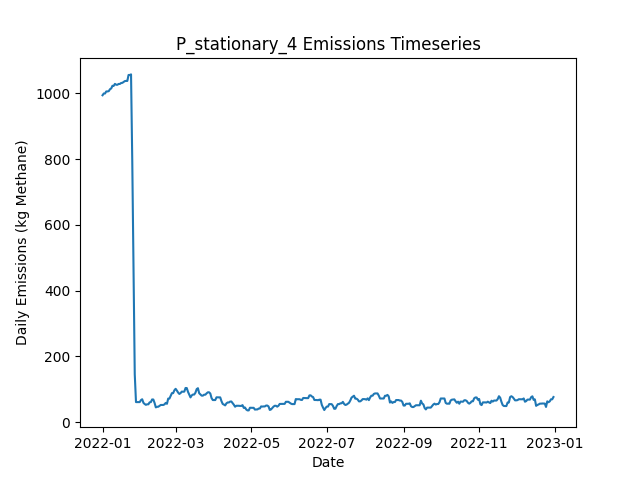

The table this chart was drawn from, first rows:
Date, Daily Emissions (Kg Methane), Daily Mitigable Emissions (Kg Methane), Daily Non-Mitigable Emissions (Kg Methan…, Daily Cost ($), Active Leaks, New Leaks, Leaks Repaired, Leaks Naturally Repaired, Leaks Tagged, Daily Repair Cost ($), Daily Natural Repair Cost ($), stationary Deployment Cost ($), stationary Sites flagged for Follow-Up, stationary Leaks tagged for repair, stationary Sites Visited, stationary Travel Time (Minutes), stationary Survey Time (Minutes), OGI_FU Deployment Cost ($), OGI_FU Sites flagged for Follow-Up, OGI_FU Leaks tagged for repair, OGI_FU Sites Visited, OGI_FU Travel Time (Minutes), OGI_FU Survey Time (Minutes)
2022-01-01, 994.1, 994.1, 0, 6030, 364, 364, 0, 0, 0.00000, 0.00000, 0.00000, 6030, 0, , 10, 0, 0, 0.00000, , 0, 0, 0, 0
2022-01-02, 999.5, 999.5, 0, 30, 366, 2, 0, 0, 0.00000, 0.00000, 0.00000, 30, 0, , 10, 0, 0, 0.00000, , 0, 0, 0, 0
2022-01-03, 999.5, 999.5, 0, 30, 366, 0, 0, 0, 0.00000, 0.00000, 0.00000, 30, 0, , 10, 0, 0, 0.00000, , 0, 0, 0, 0
2022-01-04, 1006, 1006, 0, 30, 368, 2, 0, 0, 0.00000, 0.00000, 0.00000, 30, 0, , 10, 0, 0, 0.00000, , 0, 0, 0, 0
2022-01-05, 1006, 1006, 0, 30, 368, 0, 0, 0, 0.00000, 0.00000, 0.00000, 30, 0, , 10, 0, 0, 0.00000, , 0, 0, 0, 0
2022-01-06, 1007, 1007, 0, 30, 369, 2, 0, 1, 0.00000, 0.00000, 200, 30, 0, , 10, 0, 0, 0.00000, , 0, 0, 0, 0
2022-01-07, 1012, 1012, 0, 30, 372, 3, 0, 0, 0.00000, 0.00000, 0.00000, 30, 0, , 10, 0, 0, 0.00000, , 0, 0, 0, 0
2022-01-08, 1015, 1015, 0, 30, 372, 1, 0, 1, 0.00000, 0.00000, 200, 30, 0, , 10, 0, 0, 0.00000, , 0, 0, 0, 0
2022-01-09, 1023, 1023, 0, 30, 375, 3, 0, 0, 0.00000, 0.00000, 0.00000, 30, 0, , 10, 0, 0, 0.00000, , 0, 0, 0, 0
2022-01-10, 1023, 1023, 0, 1030, 374, 0, 0, 1, 63, 0.00000, 200, 30, 10, , 10, 0, 0, 1000, , 63, 3, 120, 360
2022-01-11, 1029, 1029, 0, 1030, 375, 1, 0, 0, 72, 0.00000, 0.00000, 30, 0, , 10, 0, 0, 1000, , 72, 3, 120, 360
2022-01-12, 1026, 1026, 0, 1030, 374, 0, 0, 1, 74, 0.00000, 200, 30, 0, , 10, 0, 0, 1000, , 74, 3, 120, 360
2022-01-13, 1026, 1026, 0, 530, 374, 0, 0, 0, 25, 0.00000, 0.00000, 30, 0, , 10, 0, 0, 500, , 25, 1, 30, 120
2022-01-14, 1029, 1029, 0, 30, 374, 1, 0, 1, 0.00000, 0.00000, 200, 30, 0, , 10, 0, 0, 0.00000, , 0, 0, 0, 0
2022-01-15, 1029, 1029, 0, 30, 374, 0, 0, 0, 0.00000, 0.00000, 0.00000, 30, 0, , 10, 0, 0, 0.00000, , 0, 0, 0, 0
2022-01-16, 1031, 1031, 0, 30, 376, 2, 0, 0, 0.00000, 0.00000, 0.00000, 30, 0, , 10, 0, 0, 0.00000, , 0, 0, 0, 0
2022-01-17, 1032, 1032, 0, 30, 377, 1, 0, 0, 0.00000, 0.00000, 0.00000, 30, 0, , 10, 0, 0, 0.00000, , 0, 0, 0, 0
2022-01-18, 1035, 1035, 0, 30, 378, 1, 0, 0, 0.00000, 0.00000, 0.00000, 30, 0, , 10, 0, 0, 0.00000, , 0, 0, 0, 0
2022-01-19, 1037, 1037, 0, 1030, 379, 1, 0, 0, 65, 0.00000, 0.00000, 30, 10, , 10, 0, 0, 1000, , 65, 3, 120, 360
2022-01-20, 1038, 1038, 0, 1030, 380, 1, 0, 0, 73, 0.00000, 0.00000, 30, 0, , 10, 0, 0, 1000, , 73, 3, 120, 360
2022-01-21, 1038, 1038, 0, 1030, 380, 0, 0, 0, 75, 0.00000, 0.00000, 30, 0, , 10, 0, 0, 1000, , 75, 3, 120, 360
2022-01-22, 1056, 1056, 0, 530, 384, 4, 0, 0, 25, 0.00000, 0.00000, 30, 0, , 10, 0, 0, 500, , 25, 1, 30, 120
2022-01-23, 1056, 1056, 0, 30, 384, 0, 0, 0, 0.00000, 0.00000, 0.00000, 30, 0, , 10, 0, 0, 0.00000, , 0, 0, 0, 0
2022-01-24, 1058, 1058, 0, 30, 383, 1, 0, 2, 0.00000, 0.00000, 400, 30, 0, , 10, 0, 0, 0.00000, , 0, 0, 0, 0
2022-01-25, 791.9, 791.9, 0, 15830, 304, 0, 79, 0, 0.00000, 15800, 0.00000, 30, 0, , 10, 0, 0, 0.00000, , 0, 0, 0, 0
2022-01-26, 463.9, 463.9, 0, 19630, 208, 2, 98, 0, 0.00000, 19600, 0.00000, 30, 0, , 10, 0, 0, 0.00000, , 0, 0, 0, 0
2022-01-27, 145.5, 145.5, 0, 19830, 110, 1, 99, 0, 0.00000, 19800, 0.00000, 30, 0, , 10, 0, 0, 0.00000, , 0, 0, 0, 0
2022-01-28, 60.78, 60.78, 0, 6630, 82, 0, 28, 0, 6, 5600, 0.00000, 30, 10, , 10, 0, 0, 1000, , 6, 3, 120, 360
2022-01-29, 60.78, 60.78, 0, 1030, 82, 0, 0, 0, 5, 0.00000, 0.00000, 30, 0, , 10, 0, 0, 1000, , 5, 3, 120, 360
2022-01-30, 60.78, 60.78, 0, 1030, 82, 0, 0, 0, 1, 0.00000, 0.00000, 30, 0, , 10, 0, 0, 1000, , 1, 3, 120, 360
2022-01-31, 60.78, 60.78, 0, 530, 82, 0, 0, 0, 0.00000, 0.00000, 0.00000, 30, 0, , 10, 0, 0, 500, , 0, 1, 30, 120
2022-02-01, 66.81, 66.81, 0, 30, 83, 1, 0, 0, 0.00000, 0.00000, 0.00000, 30, 0, , 10, 0, 0, 0.00000, , 0, 0, 0, 0
2022-02-02, 69.49, 69.49, 0, 30, 84, 1, 0, 0, 0.00000, 0.00000, 0.00000, 30, 0, , 10, 0, 0, 0.00000, , 0, 0, 0, 0
2022-02-03, 58.54, 58.54, 0, 630, 82, 1, 3, 0, 0.00000, 600, 0.00000, 30, 0, , 10, 0, 0, 0.00000, , 0, 0, 0, 0
2022-02-04, 54.97, 54.97, 0, 830, 79, 1, 4, 0, 0.00000, 800, 0.00000, 30, 0, , 10, 0, 0, 0.00000, , 0, 0, 0, 0
2022-02-05, 52.51, 52.51, 0, 430, 78, 1, 2, 0, 0.00000, 400, 0.00000, 30, 0, , 10, 0, 0, 0.00000, , 0, 0, 0, 0
2022-02-06, 54.07, 54.07, 0, 1030, 79, 1, 0, 0, 4, 0.00000, 0.00000, 30, 10, , 10, 0, 0, 1000, , 4, 3, 120, 360
2022-02-07, 54.07, 54.07, 0, 1030, 79, 0, 0, 0, 5, 0.00000, 0.00000, 30, 0, , 10, 0, 0, 1000, , 5, 3, 120, 360
2022-02-08, 60.11, 60.11, 0, 1030, 80, 1, 0, 0, 0.00000, 0.00000, 0.00000, 30, 0, , 10, 0, 0, 1000, , 0, 3, 120, 360
2022-02-09, 60.78, 60.78, 0, 530, 82, 2, 0, 0, 0.00000, 0.00000, 0.00000, 30, 0, , 10, 0, 0, 500, , 0, 1, 30, 120
2022-02-10, 68.82, 68.82, 0, 30, 85, 3, 0, 0, 0.00000, 0.00000, 0.00000, 30, 0, , 10, 0, 0, 0.00000, , 0, 0, 0, 0
2022-02-11, 68.6, 68.6, 0, 30, 84, 0, 0, 1, 0.00000, 0.00000, 200, 30, 0, , 10, 0, 0, 0.00000, , 0, 0, 0, 0
2022-02-12, 58.32, 58.32, 0, 830, 80, 0, 4, 0, 0.00000, 800, 0.00000, 30, 0, , 10, 0, 0, 0.00000, , 0, 0, 0, 0
2022-02-13, 44.69, 44.69, 0, 630, 77, 0, 3, 0, 0.00000, 600, 0.00000, 30, 0, , 10, 0, 0, 0.00000, , 0, 0, 0, 0
2022-02-14, 46.48, 46.48, 0, 30, 79, 2, 0, 0, 0.00000, 0.00000, 0.00000, 30, 0, , 10, 0, 0, 0.00000, , 0, 0, 0, 0
2022-02-15, 46.7, 46.7, 0, 1030, 80, 1, 0, 0, 3, 0.00000, 0.00000, 30, 10, , 10, 0, 0, 1000, , 3, 3, 120, 360
2022-02-16, 49.38, 49.38, 0, 1030, 81, 1, 0, 0, 4, 0.00000, 0.00000, 30, 0, , 10, 0, 0, 1000, , 4, 3, 120, 360
2022-02-17, 52.06, 52.06, 0, 1030, 82, 1, 0, 0, 2, 0.00000, 0.00000, 30, 0, , 10, 0, 0, 1000, , 2, 3, 120, 360
2022-02-18, 52.06, 52.06, 0, 530, 82, 0, 0, 0, 0.00000, 0.00000, 0.00000, 30, 0, , 10, 0, 0, 500, , 0, 1, 30, 120
2022-02-19, 52.06, 52.06, 0, 30, 82, 0, 0, 0, 0.00000, 0.00000, 0.00000, 30, 0, , 10, 0, 0, 0.00000, , 0, 0, 0, 0
2022-02-20, 53.85, 53.85, 0, 30, 84, 2, 0, 0, 0.00000, 0.00000, 0.00000, 30, 0, , 10, 0, 0, 0.00000, , 0, 0, 0, 0
2022-02-21, 58.32, 58.32, 0, 230, 84, 1, 1, 0, 0.00000, 200, 0.00000, 30, 0, , 10, 0, 0, 0.00000, , 0, 0, 0, 0
2022-02-22, 55.64, 55.64, 0, 430, 83, 1, 2, 0, 0.00000, 400, 0.00000, 30, 0, , 10, 0, 0, 0.00000, , 0, 0, 0, 0
2022-02-23, 71.5, 71.5, 0, 30, 87, 4, 0, 0, 0.00000, 0.00000, 0.00000, 30, 0, , 10, 0, 0, 0.00000, , 0, 0, 0, 0
2022-02-24, 71.5, 71.5, 0, 1030, 87, 0, 0, 0, 5, 0.00000, 0.00000, 30, 10, , 10, 0, 0, 1000, , 5, 3, 120, 360
2022-02-25, 79.77, 79.77, 0, 1030, 88, 1, 0, 0, 6, 0.00000, 0.00000, 30, 0, , 10, 0, 0, 1000, , 6, 3, 120, 360
2022-02-26, 88.04, 88.04, 0, 1030, 89, 1, 0, 0, 4, 0.00000, 0.00000, 30, 0, , 10, 0, 0, 1000, , 4, 3, 120, 360
2022-02-27, 88.04, 88.04, 0, 530, 89, 0, 0, 0, 0.00000, 0.00000, 0.00000, 30, 0, , 10, 0, 0, 500, , 0, 1, 30, 120
2022-02-28, 96.75, 96.75, 0, 30, 91, 2, 0, 0, 0.00000, 0.00000, 0.00000, 30, 0, , 10, 0, 0, 0.00000, , 0, 0, 0, 0
2022-03-01, 101.2, 101.2, 0, 30, 92, 1, 0, 0, 0.00000, 0.00000, 0.00000, 30, 0, , 10, 0, 0, 0.00000, , 0, 0, 0, 0
... 305 more rows
